2-way image classification set "keras_recycling_model" from GitHub (seo2730/keras_recycling_model); label vocabulary: can, plastic.

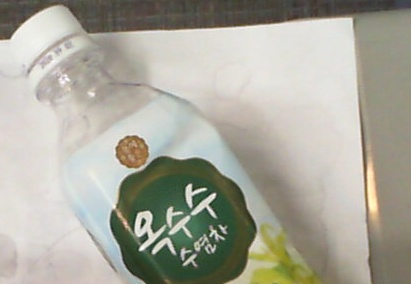
Label: plastic

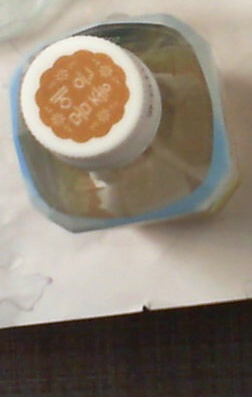
Label: plastic

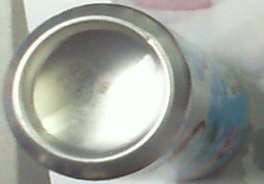
Label: can

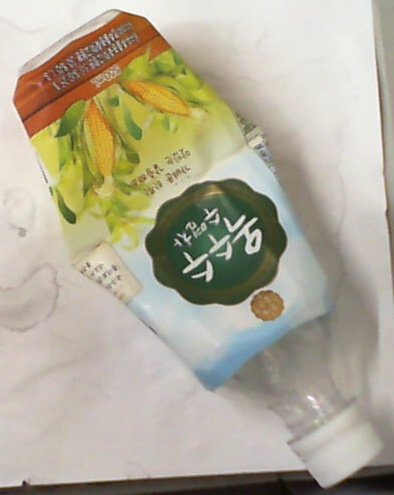
Label: plastic

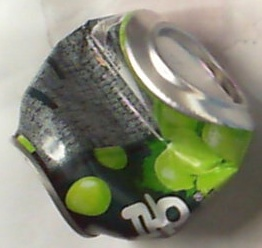
Label: can

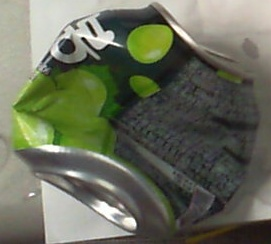
Label: can
